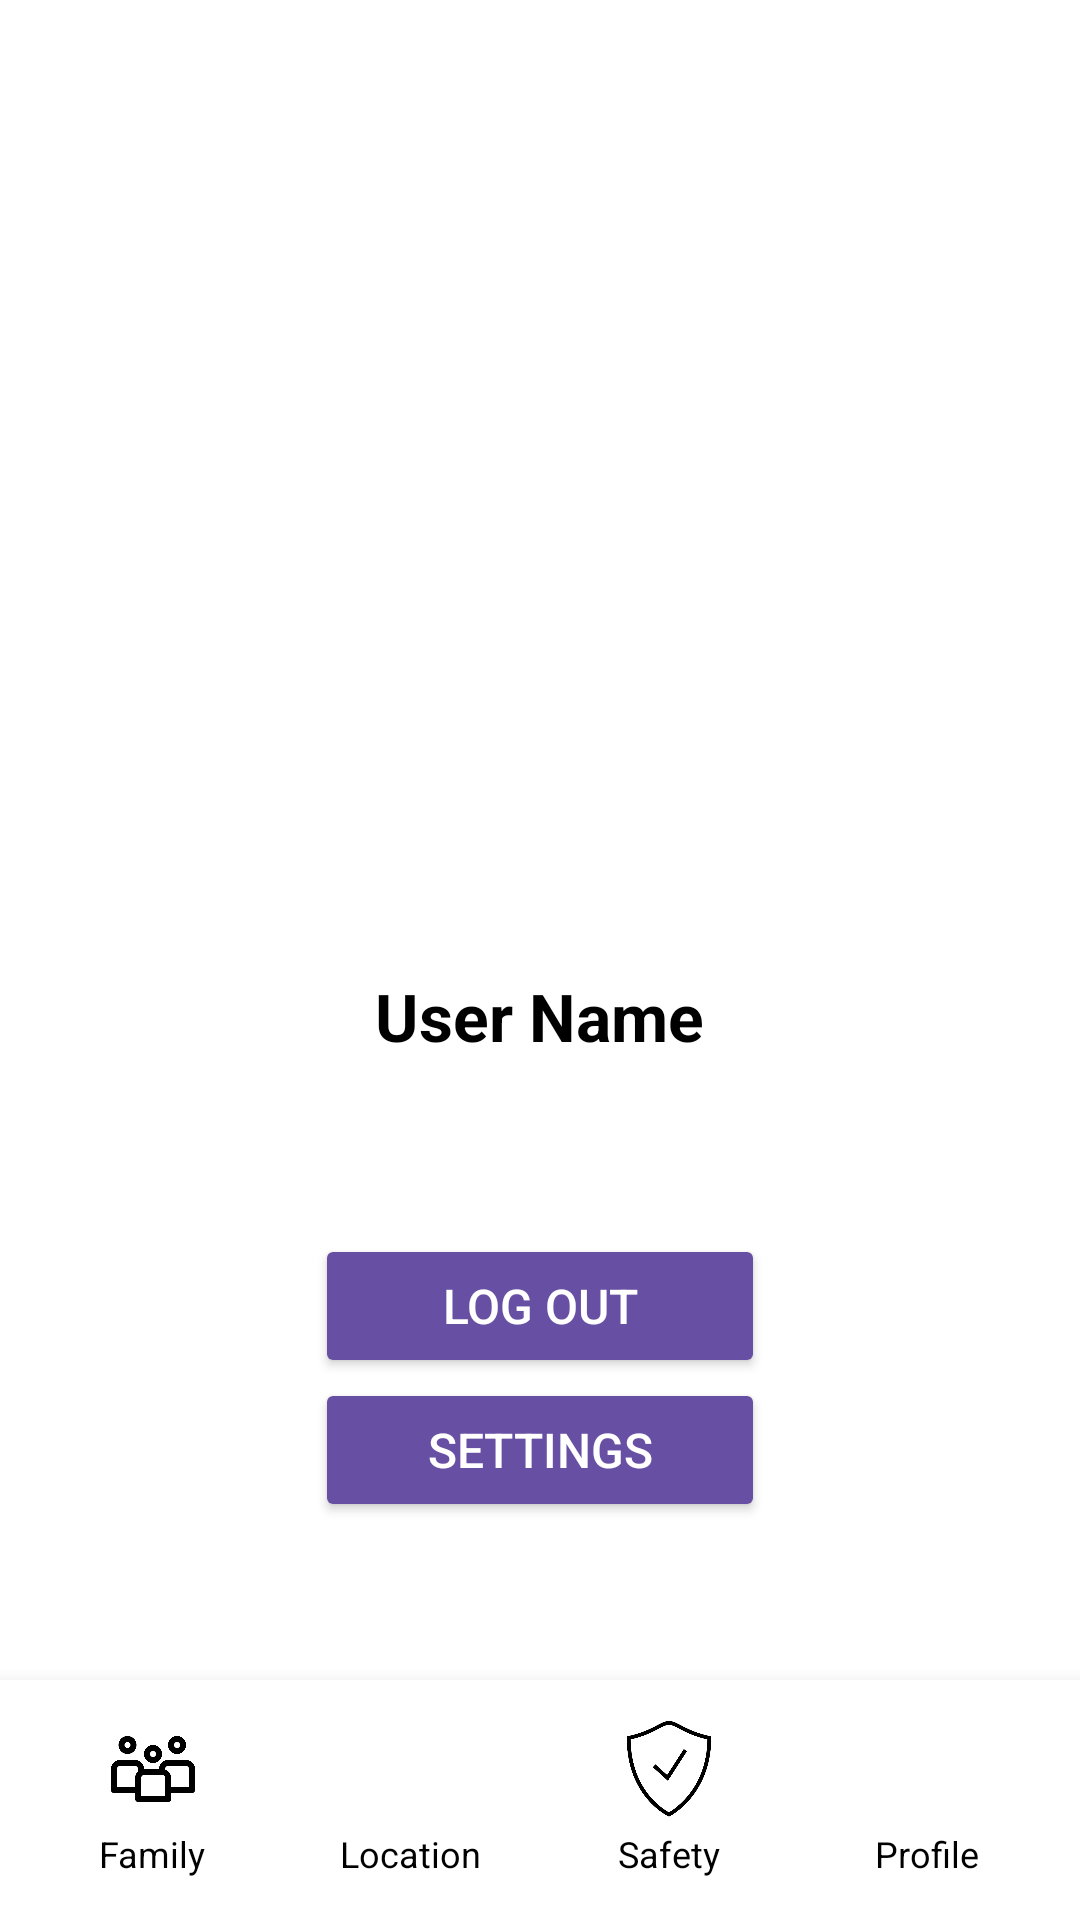

This screen was rendered from an Android layout file. Write that file and the resources it references.
<!-- AndroidManifest.xml: application theme Theme.Material3.Light.NoActionBar -->
<!-- res/layout/activity_profile.xml -->
<?xml version="1.0" encoding="utf-8"?>
<RelativeLayout xmlns:android="http://schemas.android.com/apk/res/android"
    android:layout_width="match_parent"
    android:layout_height="match_parent"
    android:background="#FFFFFF">

    <TextView
        android:id="@+id/tv_date"
        android:layout_width="wrap_content"
        android:layout_height="wrap_content"
        android:layout_alignParentTop="true"
        android:layout_alignParentEnd="true"
        android:layout_marginTop="50dp"
        android:layout_marginEnd="16dp"
        android:background="@color/white"
        android:textColor="@color/black"
        android:textSize="18sp" />

    <TextView
        android:id="@+id/tv_time"
        android:layout_width="wrap_content"
        android:layout_height="wrap_content"
        android:layout_below="@id/tv_date"
        android:layout_alignParentEnd="true"
        android:layout_marginTop="5dp"
        android:layout_marginEnd="16dp"
        android:background="@color/white"
        android:textColor="@color/black"
        android:textSize="18sp" />

    <ImageView
        android:id="@+id/profile"
        android:layout_width="100dp"
        android:layout_height="100dp"
        android:layout_centerHorizontal="true"
        android:layout_marginTop="200dp"
        android:contentDescription="Profile Logo"
        android:src="@drawable/user_person_profile_avatar_icon_190943" />

    <TextView
        android:id="@+id/tv_profile_name"
        android:layout_width="wrap_content"
        android:layout_height="wrap_content"
        android:layout_below="@id/profile"
        android:layout_centerHorizontal="true"
        android:layout_marginTop="16dp"
        android:gravity="center"
        android:padding="8dp"
        android:text="User Name"
        android:textColor="@color/black"
        android:textSize="22sp"
        android:textStyle="bold" />

    <LinearLayout
        android:layout_width="match_parent"
        android:layout_height="wrap_content"
        android:layout_below="@id/tv_profile_name"
        android:layout_marginTop="50dp"
        android:gravity="center"
        android:orientation="vertical">

        <Button
            android:id="@+id/btn_log_out"
            android:layout_width="150dp"
            android:layout_height="wrap_content"
            android:backgroundTint="#674FA3"
            android:padding="12dp"
            android:text="Log out"
            android:textColor="@color/white"
            android:textSize="16sp" />

        <Button
            android:id="@+id/btn_settings"
            android:layout_width="150dp"
            android:layout_height="wrap_content"
            android:backgroundTint="#674FA3"
            android:padding="12dp"
            android:text="Settings"
            android:textColor="@color/white"
            android:textSize="16sp" />
    </LinearLayout>

    <LinearLayout
        android:id="@+id/bottom_nav"
        android:layout_width="match_parent"
        android:layout_height="80dp"
        android:layout_alignParentBottom="true"
        android:background="#FFFFFF"
        android:elevation="10dp"
        android:gravity="center"
        android:orientation="horizontal"
        android:padding="8dp">

        <LinearLayout
            android:layout_width="0dp"
            android:layout_height="wrap_content"
            android:layout_weight="1"
            android:gravity="center"
            android:orientation="vertical">

            <ImageView
                android:id="@+id/friend_section"
                android:layout_width="32dp"
                android:layout_height="32dp"
                android:src="@drawable/users_group_members_team_icon_226574" />

            <TextView
                android:layout_width="wrap_content"
                android:layout_height="wrap_content"
                android:paddingTop="4dp"
                android:text="Family"
                android:textColor="@color/black"
                android:textSize="12sp" />
        </LinearLayout>

        
        <LinearLayout
            android:layout_width="0dp"
            android:layout_height="wrap_content"
            android:layout_weight="1"
            android:gravity="center"
            android:orientation="vertical">

            <ImageView
                android:id="@+id/location_section"
                android:layout_width="32dp"
                android:layout_height="32dp"
                android:src="@drawable/direction_gps_location_map_maps_navigation_pin_icon_123206" />

            <TextView
                android:layout_width="wrap_content"
                android:layout_height="wrap_content"
                android:paddingTop="4dp"
                android:text="Location"
                android:textColor="@color/black"
                android:textSize="12sp" />
        </LinearLayout>

        
        <LinearLayout
            android:layout_width="0dp"
            android:layout_height="wrap_content"
            android:layout_weight="1"
            android:gravity="center"
            android:orientation="vertical">

            <ImageView
                android:id="@+id/safety_section"
                android:layout_width="32dp"
                android:layout_height="32dp"
                android:src="@drawable/provensafety_5137" />

            <TextView
                android:layout_width="wrap_content"
                android:layout_height="wrap_content"
                android:paddingTop="4dp"
                android:text="Safety"
                android:textColor="@color/black"
                android:textSize="12sp" />
        </LinearLayout>

        
        <LinearLayout
            android:layout_width="0dp"
            android:layout_height="wrap_content"
            android:layout_weight="1"
            android:gravity="center"
            android:orientation="vertical">

            <ImageView
                android:id="@+id/profile_section"
                android:layout_width="32dp"
                android:layout_height="32dp"
                android:src="@drawable/user_person_profile_avatar_icon_190943" />

            <TextView
                android:layout_width="wrap_content"
                android:layout_height="wrap_content"
                android:paddingTop="4dp"
                android:text="Profile"
                android:textColor="@color/black"
                android:textSize="12sp" />
        </LinearLayout>

    </LinearLayout>

</RelativeLayout>
<!-- resources referenced by this layout -->
<resources>
  <color name="black">#000000</color>
  <color name="white">#FFFFFF</color>
  <!-- drawable provensafety_5137: png bitmap (drawable, 15192 bytes) -->
  <!-- drawable users_group_members_team_icon_226574: png bitmap (drawable, 7979 bytes) -->
</resources>
